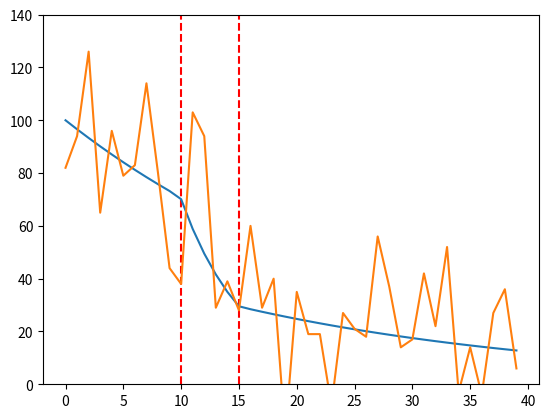

This chart was generated by the following Python code:
import numpy as np
from scipy.integrate import solve_ivp
from scipy.optimize import curve_fit


def intensity_drop_df(t, I, t0, duration, half_life, drop_ratio):
    k_bleach = np.log(2) / half_life
    if t < t0:
        return -k_bleach * I
    elif t0 <= t <= t0 + duration:
        k_drop = -np.log(drop_ratio) / duration
        return -k_drop * I - k_bleach * I
    elif t > t0 + duration:
        return -k_bleach * I


def intensity_drop(t, amp, t0, duration, half_life, drop_ratio):
    sol = solve_ivp(
        lambda t_temp, I: intensity_drop_df(
            t_temp, I, t0, duration, half_life, drop_ratio
        ),
        [t[0], t[-1]],
        [amp],
        max_step=1,
        t_eval=t,
    )
    return sol.y[0]


def fit_intensity_drop(y, t=None, p0=None, bounds=None, maxfev=10000):
    y_len = len(y)
    if t is None:
        t = np.arange(y_len)
    if p0 is None:
        p0 = [
            y.max(),
            y_len / 2,
            2,
            y_len * 2,
            0.5,
        ]
    if bounds is None:
        bounds = (
            [y.min(), 0, 0, y_len, 0],
            [y.max() * 2, y_len, 10, np.inf, 1],
        )

    popt, pcov = curve_fit(intensity_drop, t, y, p0=p0, bounds=bounds, maxfev=maxfev)
    return_func = lambda t: intensity_drop(t, *popt)
    return return_func, popt, pcov


if __name__ == "__main__":
    import matplotlib.pyplot as plt

    t = np.arange(40, step=1)
    base_line = 300
    amp = 100
    t0 = 10
    duration = 5
    half_life = 20
    drop_ratio = 0.5
    I = intensity_drop(t, amp, t0, duration, half_life, drop_ratio) + base_line
    I_poisson = np.random.poisson(I)

    plt.axvline(t0, color="r", linestyle="--")
    plt.axvline(t0 + duration, color="r", linestyle="--")
    plt.plot(t, I - base_line)
    plt.plot(t, I_poisson - base_line)
    plt.ylim(0, amp * 1.4)
    plt.show()
